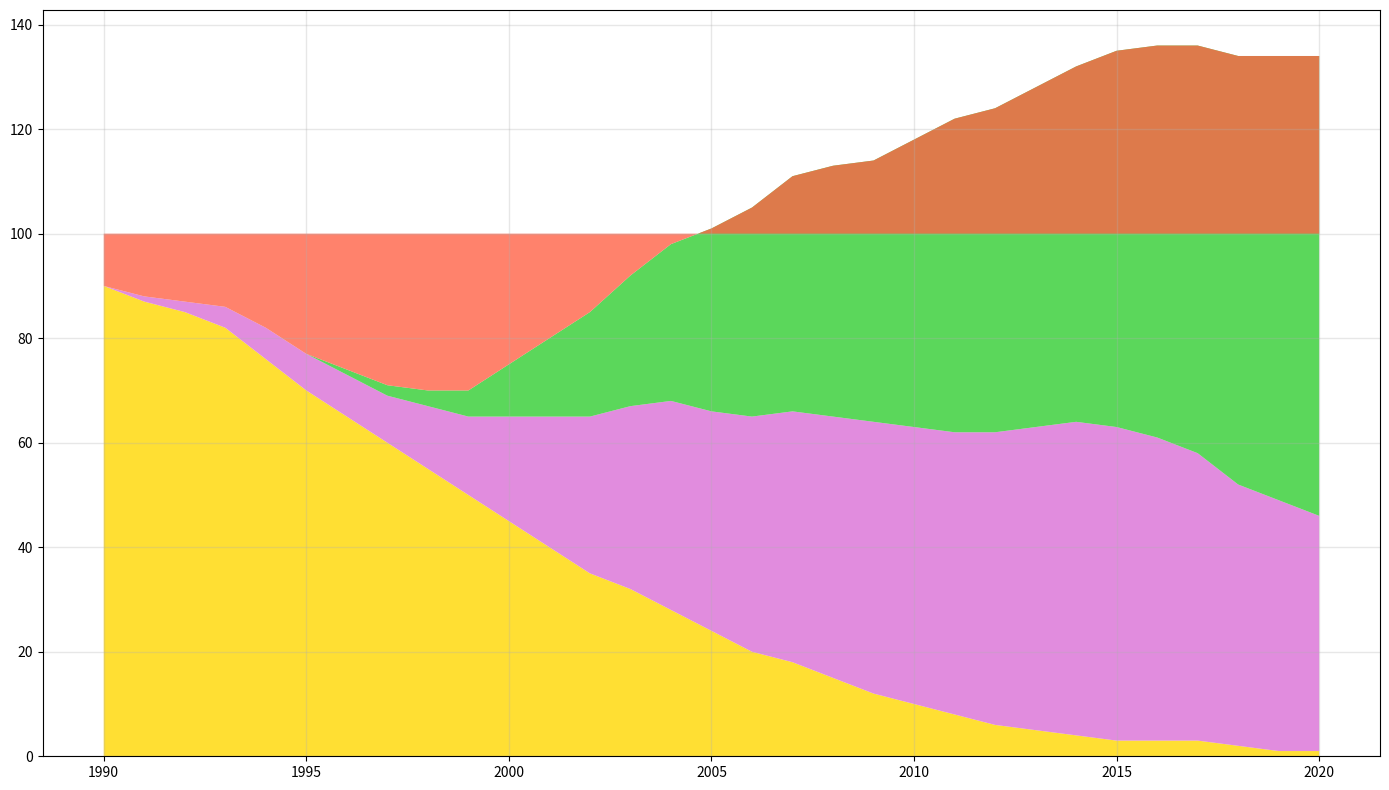

The matplotlib source for this figure:
import matplotlib.pyplot as plt
import numpy as np

years = np.arange(1990, 2021)

physical_media = np.array([90, 87, 85, 82, 76, 70, 65, 60, 55, 50, 45, 40, 35, 32, 28, 24, 20, 18, 15, 12, 10, 8, 6, 5, 4, 3, 3, 3, 2, 1, 1])
digital_downloads = np.array([0, 1, 2, 4, 6, 7, 8, 9, 12, 15, 20, 25, 30, 35, 40, 42, 45, 48, 50, 52, 53, 54, 56, 58, 60, 60, 58, 55, 50, 48, 45])
streaming = np.array([0, 0, 0, 0, 0, 0, 1, 2, 3, 5, 10, 15, 20, 25, 30, 35, 40, 45, 48, 50, 55, 60, 62, 65, 68, 72, 75, 78, 82, 85, 88])
others = 100 - (physical_media + digital_downloads + streaming)

fig, ax = plt.subplots(figsize=(14, 8))

colors = ['#FFD700', '#DA70D6', '#32CD32', '#FF6347']

ax.stackplot(years, physical_media, digital_downloads, streaming, others, colors=colors, alpha=0.8)

ax.grid(linestyle='-', linewidth=1, alpha=0.3)

plt.xticks(years[::5])

plt.tight_layout()
plt.show()
